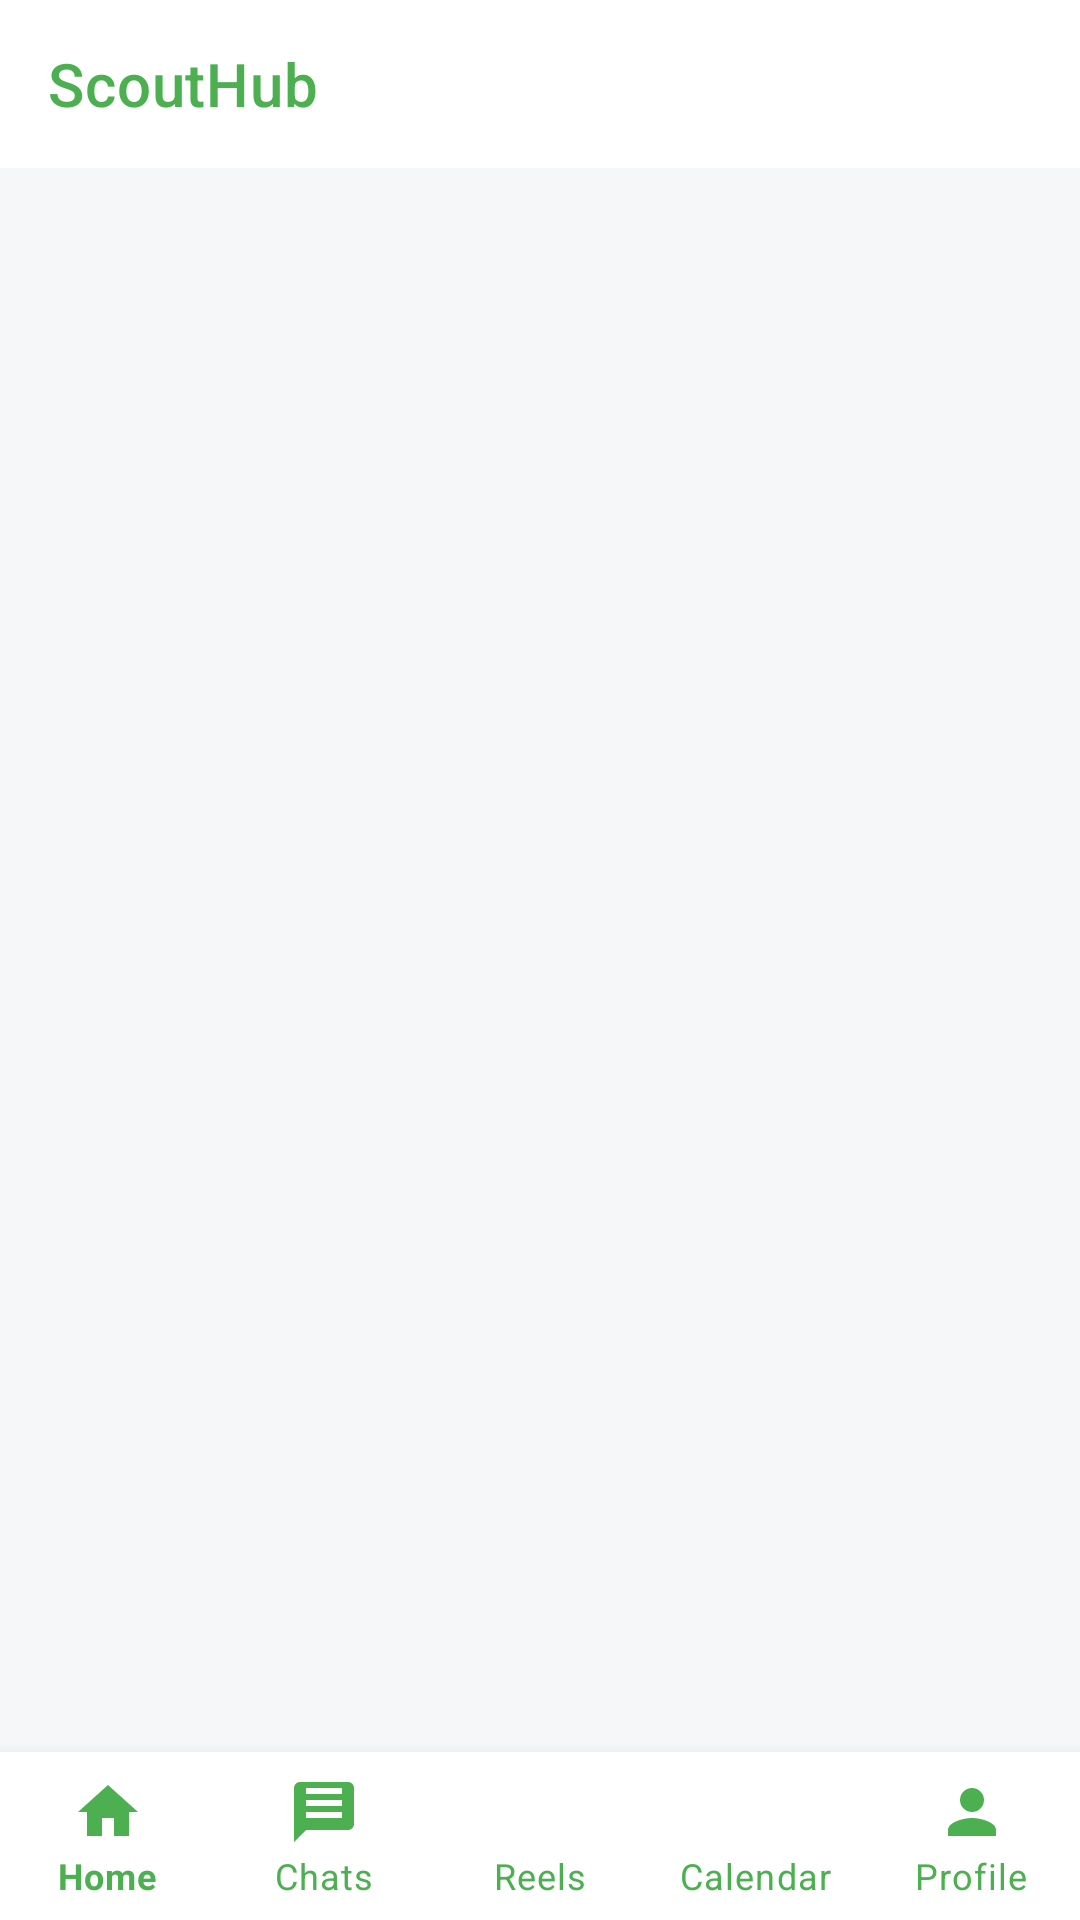

Produce the Android XML layout that renders to this screen, including the resource entries it uses.
<!-- AndroidManifest.xml: application theme Theme.ScoutHub -->
<!-- res/layout/activity_main.xml -->
<?xml version="1.0" encoding="utf-8"?>
<androidx.constraintlayout.widget.ConstraintLayout xmlns:android="http://schemas.android.com/apk/res/android"
    xmlns:app="http://schemas.android.com/apk/res-auto"
    xmlns:tools="http://schemas.android.com/tools"
    android:layout_width="match_parent"
    android:layout_height="match_parent"
    android:background="@color/scouthub_background"
    tools:context=".MainActivity">

    
    <com.google.android.material.appbar.AppBarLayout
        android:id="@+id/app_bar_layout"
        android:layout_width="match_parent"
        android:layout_height="wrap_content"
        android:background="@color/scouthub_nav_background"
        app:elevation="2dp"
        app:layout_constraintTop_toTopOf="parent">

        <com.google.android.material.appbar.MaterialToolbar
            android:id="@+id/top_banner"
            android:layout_width="match_parent"
            android:layout_height="?attr/actionBarSize"
            android:background="@color/scouthub_nav_background"
            app:title="@string/scouthub_logo"
            app:titleTextColor="@color/scouthub_accent_green"
            app:titleTextAppearance="@style/TextAppearance.MaterialComponents.Headline6" />

    </com.google.android.material.appbar.AppBarLayout>

    
    <androidx.fragment.app.FragmentContainerView
        android:id="@+id/fragment_container"
        android:layout_width="0dp"
        android:layout_height="0dp"
        app:layout_constraintBottom_toTopOf="@id/bottom_navigation"
        app:layout_constraintEnd_toEndOf="parent"
        app:layout_constraintStart_toStartOf="parent"
        app:layout_constraintTop_toBottomOf="@id/app_bar_layout" />

    
    <com.google.android.material.bottomnavigation.BottomNavigationView
        android:id="@+id/bottom_navigation"
        android:layout_width="0dp"
        android:layout_height="wrap_content"
        android:background="@color/scouthub_nav_background"
        app:elevation="8dp"
        app:itemIconTint="@color/scouthub_accent_green"
        app:itemTextColor="@color/scouthub_accent_green"
        app:labelVisibilityMode="labeled"
        app:layout_constraintBottom_toBottomOf="parent"
        app:layout_constraintEnd_toEndOf="parent"
        app:layout_constraintStart_toStartOf="parent"
        app:menu="@menu/bottom_navigation_menu" />

</androidx.constraintlayout.widget.ConstraintLayout>
<!-- resources referenced by this layout -->
<resources>
  <color name="scouthub_accent_green">#4CAF50</color>
  <color name="scouthub_background">#F5F7F9</color>
  <color name="scouthub_nav_background">#FFFFFF</color>
  <string name="scouthub_logo">ScoutHub</string>
  <style name="Theme.ScoutHub" parent="Theme.MaterialComponents.DayNight.NoActionBar">
          
          <item name="colorPrimary">@color/scouthub_green</item>
          <item name="colorPrimaryVariant">@color/scouthub_green</item>
          <item name="colorOnPrimary">@color/scouthub_white</item>
          
          <item name="colorSecondary">@color/scouthub_orange</item>
          <item name="colorSecondaryVariant">@color/scouthub_orange</item>
          <item name="colorOnSecondary">@color/scouthub_black</item>
          
          <item name="android:statusBarColor" tools:targetApi="l">?attr/colorPrimaryVariant</item>
          
      </style>
  <color name="scouthub_green">#4CAF50</color>
  <color name="scouthub_white">#FFFFFF</color>
  <color name="scouthub_orange">#FFC107</color>
  <color name="scouthub_black">#FF000000</color>
</resources>
